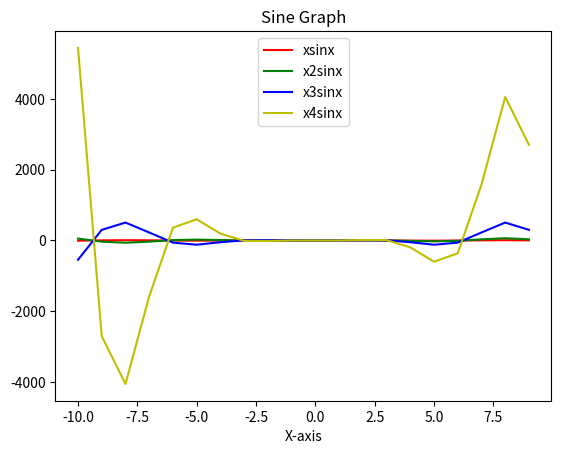

This chart was generated by the following Python code:
import math
from matplotlib import pyplot as plt

def sine(x):
    return math.sin(x)

x_values = []
for i in range(-10, 10):
    x_values.append(i)
    

#(i)
y_values1 = []
for x in x_values:
    y_values1.append(x*sine(x))

#(ii)
y_values2 = []
for x in x_values:
    y_values2.append(math.pow(x,2)*sine(x))

#(iii)
y_values3 = []
for x in x_values:
    y_values3.append(math.pow(x,3)*sine(x))

#(iv)
y_values4 = []
for x in x_values:
    y_values4.append(math.pow(x,4)*sine(x))

plt.plot(x_values, y_values1, 'r-', label = "xsinx")
plt.plot(x_values, y_values2, 'g-', label = "x2sinx")
plt.plot(x_values, y_values3, 'b-', label = "x3sinx")
plt.plot(x_values, y_values4, 'y-', label = "x4sinx")


plt.legend(loc = 9)
plt.xlabel("X-axis")
plt.title("Sine Graph")
plt.show()
